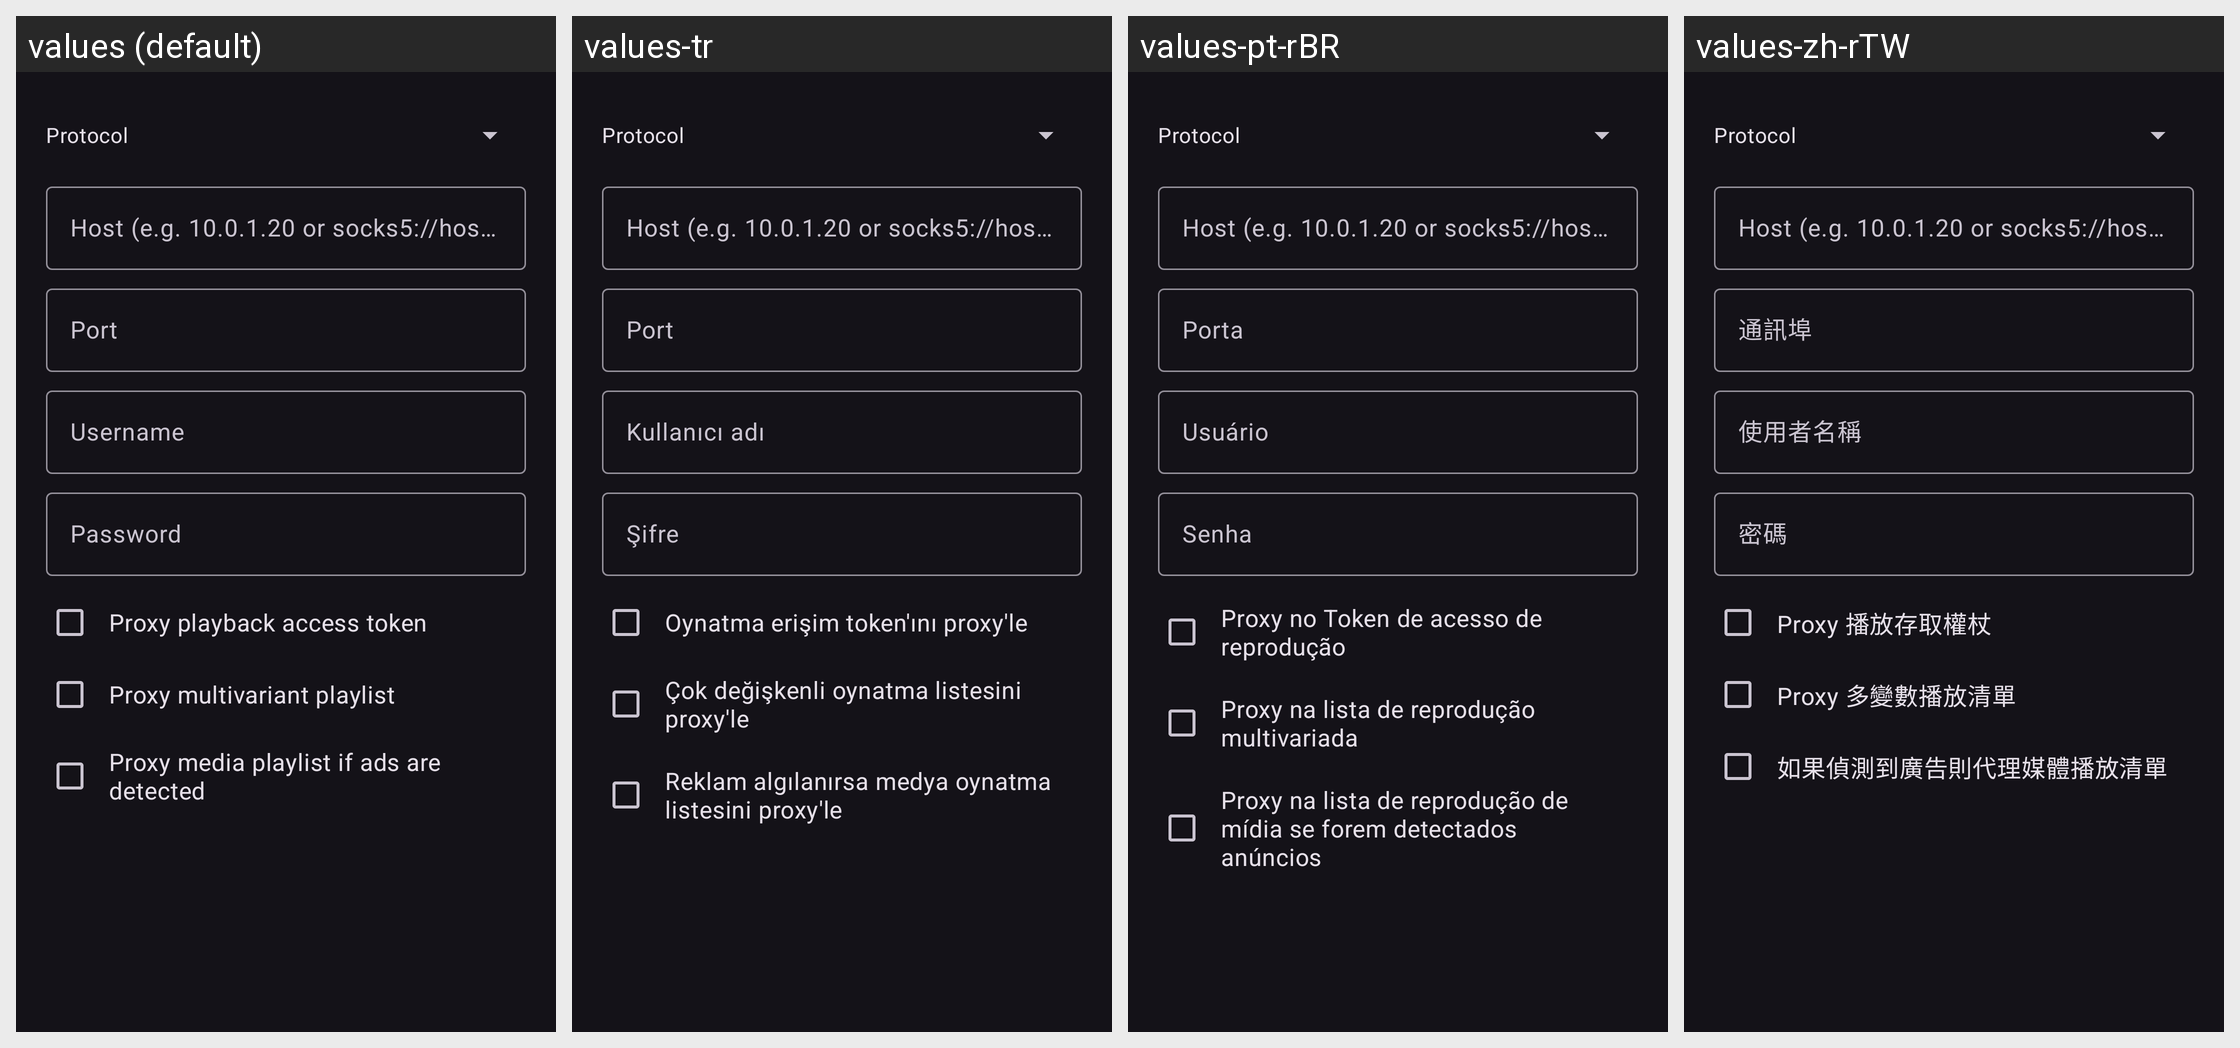

For this localized Android screen grid, give each drawn string resource with its value in every locale shown.
Android screen res/layout/dialog_stream_proxy_edit.xml rendered under 4 locales, left to right: values (default), values-tr, values-pt-rBR, values-zh-rTW. Device: Nexus 5 (rendered at 1080×1920; each locale shown at half size, 540×960, under a caption strip naming it); theme DarkTheme.
Other locales in the repository, not shown: values-ar, values-de, values-es, values-fr, values-gl, values-in, values-it, values-ja, values-ru, values-zh-rCN.
Strings drawn on this screen, with the default value and each locale's value (text and hints the layout hard-codes, and strings that could not be matched under every locale, appear in the picture but are not listed):

proxy_protocol
  values: Protocol
  values-tr: Protocol  [not translated; the default value is used]
  values-pt-rBR: Protocol  [not translated; the default value is used]
  values-zh-rTW: Protocol  [not translated; the default value is used]

proxy_host_protocol_hint
  values: Host (e.g. 10.0.1.20 or socks5://host:port)
  values-tr: Host (e.g. 10.0.1.20 or socks5://host:port)  [not translated; the default value is used]
  values-pt-rBR: Host (e.g. 10.0.1.20 or socks5://host:port)  [not translated; the default value is used]
  values-zh-rTW: Host (e.g. 10.0.1.20 or socks5://host:port)  [not translated; the default value is used]

proxy_port
  values: Port
  values-tr: Port
  values-pt-rBR: Porta
  values-zh-rTW: 通訊埠

proxy_user
  values: Username
  values-tr: Kullanıcı adı
  values-pt-rBR: Usuário
  values-zh-rTW: 使用者名稱

proxy_password
  values: Password
  values-tr: Şifre
  values-pt-rBR: Senha
  values-zh-rTW: 密碼

proxy_playback_access_token
  values: Proxy playback access token
  values-tr: Oynatma erişim token'ını proxy'le
  values-pt-rBR: Proxy no Token de acesso de reprodução
  values-zh-rTW: Proxy 播放存取權杖

proxy_multivariant_playlist
  values: Proxy multivariant playlist
  values-tr: Çok değişkenli oynatma listesini proxy'le
  values-pt-rBR: Proxy na lista de reprodução multivariada
  values-zh-rTW: Proxy 多變數播放清單

proxy_media_playlist
  values: Proxy media playlist if ads are detected
  values-tr: Reklam algılanırsa medya oynatma listesini proxy'le
  values-pt-rBR: Proxy na lista de reprodução de mídia se forem detectados anúncios
  values-zh-rTW: 如果偵測到廣告則代理媒體播放清單
